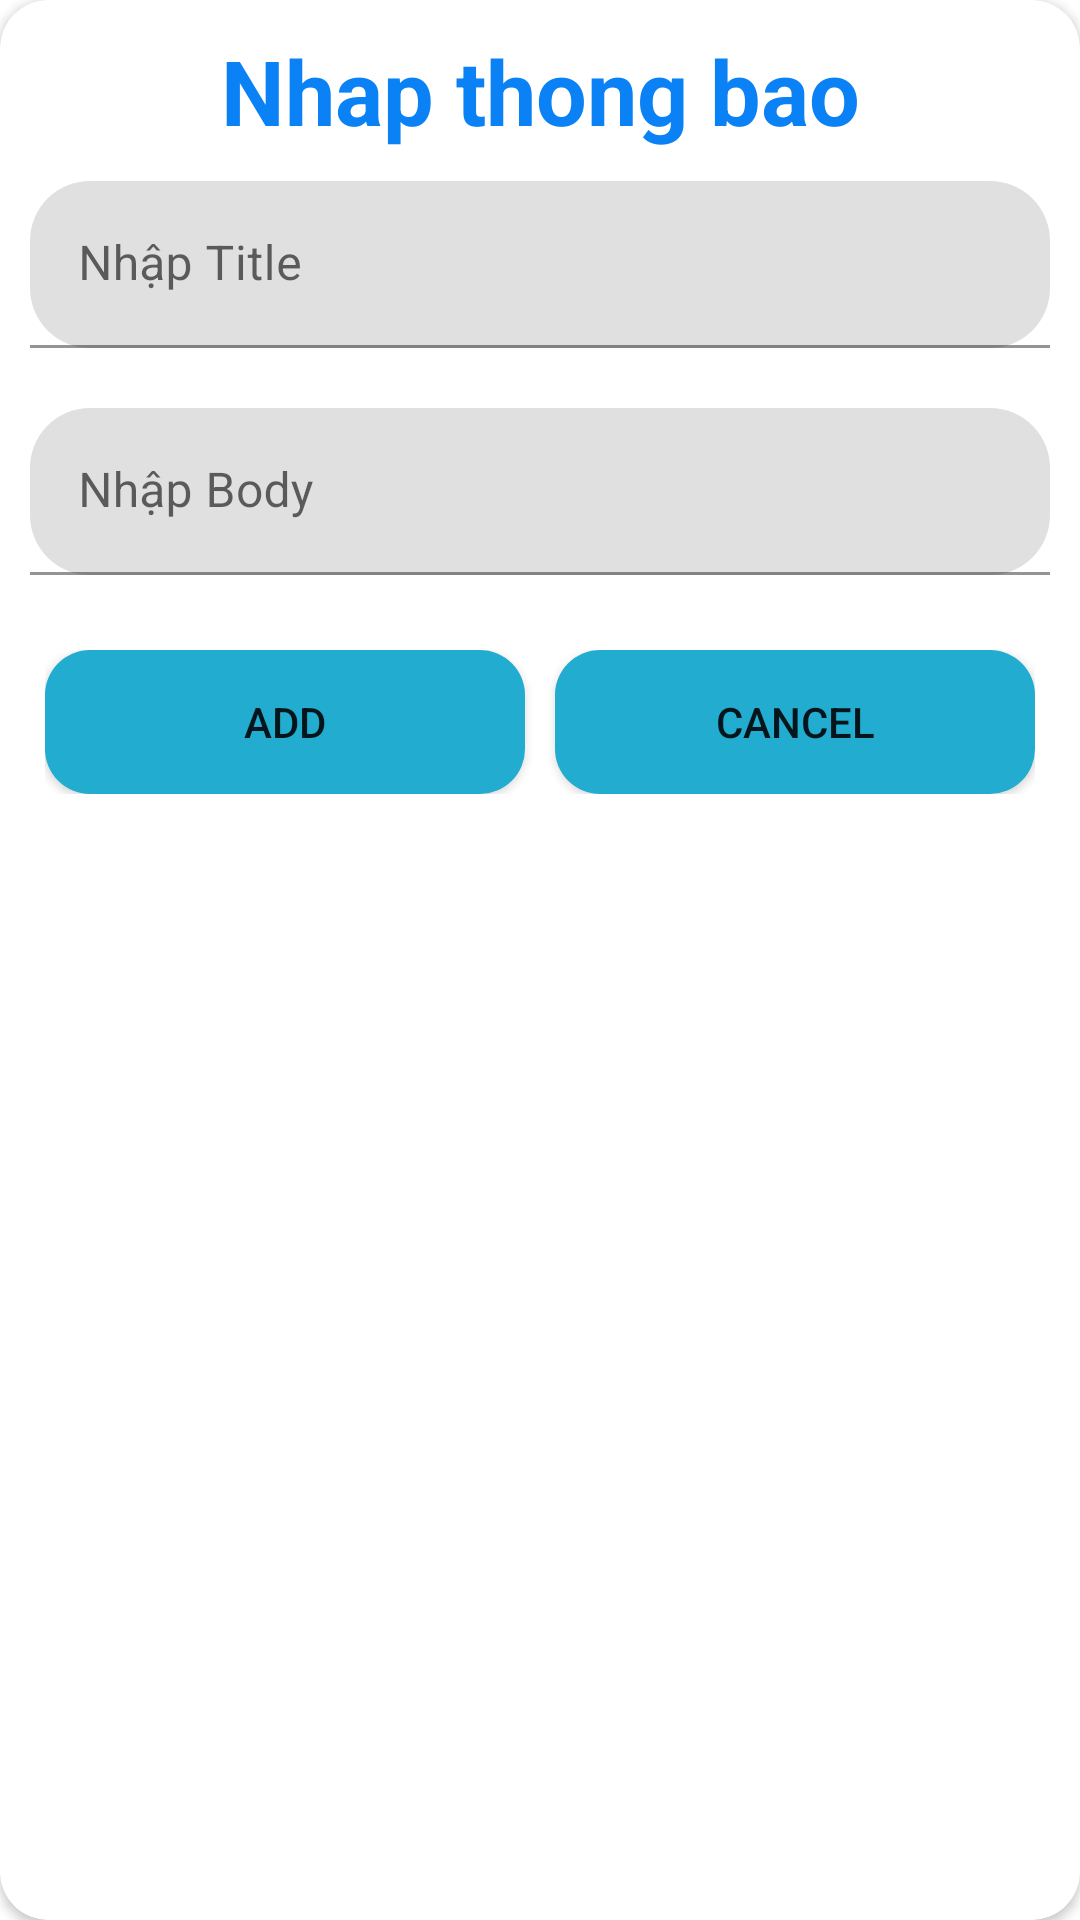

The Android layout XML behind this screen, and the referenced resources:
<!-- AndroidManifest.xml: application theme Theme.UniMan -->
<!-- res/layout/dialog_notifi.xml -->
<?xml version="1.0" encoding="utf-8"?>
<androidx.cardview.widget.CardView xmlns:android="http://schemas.android.com/apk/res/android"
    xmlns:app="http://schemas.android.com/apk/res-auto"
    app:cardCornerRadius="16dp"
    android:layout_width="match_parent"
    android:layout_height="wrap_content">

    <LinearLayout
        android:padding="10dp"
        android:layout_width="match_parent"
        android:layout_height="wrap_content"
        android:orientation="vertical">
        <TextView
            android:text="Nhap thong bao"
            android:textAlignment="center"
            android:textStyle="bold"
            android:textSize="30dp"
            android:textColor="#0B81F6"
            android:layout_width="match_parent"
            android:layout_height="wrap_content"/>

        <com.google.android.material.textfield.TextInputLayout
            android:layout_marginTop="10dp"
            android:layout_width="match_parent"
            app:boxCornerRadiusBottomEnd="20dp"
            app:boxCornerRadiusBottomStart="20dp"
            app:boxCornerRadiusTopEnd="20dp"
            app:boxCornerRadiusTopStart="20dp"
            android:layout_height="wrap_content"
            android:layout_marginBottom="20dp">

            <com.google.android.material.textfield.TextInputEditText
                android:id="@+id/ed_title"
                android:inputType="textEmailAddress"
                android:layout_width="match_parent"
                android:layout_height="wrap_content"
                android:hint="Nhập Title"/>
        </com.google.android.material.textfield.TextInputLayout>

        <com.google.android.material.textfield.TextInputLayout
            android:layout_width="match_parent"
            app:boxCornerRadiusBottomEnd="20dp"
            app:boxCornerRadiusBottomStart="20dp"
            app:boxCornerRadiusTopEnd="20dp"
            app:boxCornerRadiusTopStart="20dp"
            android:layout_height="wrap_content"
            android:layout_marginBottom="20dp">

            <com.google.android.material.textfield.TextInputEditText
                android:id="@+id/ed_body"
                android:inputType="textEmailAddress"
                android:layout_width="match_parent"
                android:layout_height="wrap_content"
                android:hint="Nhập Body" />
        </com.google.android.material.textfield.TextInputLayout>

        <LinearLayout
            android:padding="5dp"
            android:layout_width="match_parent"
            android:layout_height="wrap_content"
            android:orientation="horizontal">

            <Button
                android:id="@+id/btn_add_noti"
                android:text="ADD"
                android:layout_weight="1"
                android:background="@drawable/btn_login"
                app:backgroundTint="@null"
                android:layout_width="wrap_content"
                android:layout_height="wrap_content"/>
            <Button
                android:id="@+id/btn_cancel_noti"
                android:text="Cancel"
                android:layout_marginLeft="10dp"
                android:layout_weight="1"
                android:background="@drawable/btn_login"
                app:backgroundTint="@null"
                android:layout_width="wrap_content"
                android:layout_height="wrap_content"/>
        </LinearLayout>
    </LinearLayout>

</androidx.cardview.widget.CardView>
<!-- resources referenced by this layout -->
<resources>
  <!-- drawable btn_login (drawable) -->
  <?xml version="1.0" encoding="utf-8"?>
  <shape xmlns:android="http://schemas.android.com/apk/res/android">
      <solid
          android:color="#22ACCF"/>
      <corners
          android:radius="15dp"/>
  </shape>
  <style name="Theme.UniMan" parent="Theme.MaterialComponents.DayNight.NoActionBar">
          
          <item name="colorPrimary">@color/purple_500</item>
          <item name="colorPrimaryVariant">@color/purple_700</item>
          <item name="colorOnPrimary">@color/white</item>
          
          <item name="colorSecondary">@color/teal_200</item>
          <item name="colorSecondaryVariant">@color/teal_700</item>
          <item name="colorOnSecondary">@color/black</item>
          
          <item name="android:statusBarColor">?attr/colorPrimaryVariant</item>
          
      </style>
  <color name="purple_500">#FF6200EE</color>
  <color name="purple_700">#FF3700B3</color>
  <color name="white">#FFFFFFFF</color>
  <color name="teal_200">#FF03DAC5</color>
  <color name="teal_700">#FF018786</color>
  <color name="black">#FF000000</color>
</resources>
